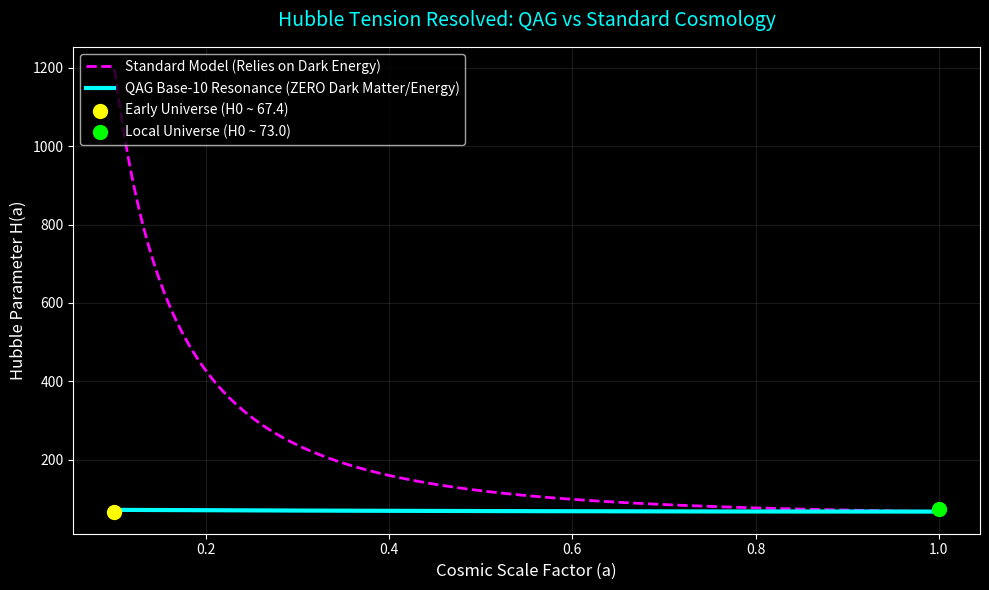

Write the Python code that produced this figure.
import numpy as np
import matplotlib.pyplot as plt

print("Initiating Universal UFT: Hubble Expansion Module...")

# --- Standard Cosmology vs QAG Constants ---
H0_early = 67.4  # Early universe CMB measurement
H0_late = 73.0   # Late universe local measurement

# Standard Model (Lambda-CDM with Dark Energy)
Omega_m = 0.315
Omega_L = 0.685

# QAG Model (Base-10 Resonance, No Dark Sector)
beta = 0.034  # The dimensional base-10 shift

# Scale factor of the universe (a) from early (0.1) to today (1.0)
a = np.linspace(0.1, 1.0, 500)

# --- The Math Engine ---
# 1. Standard Lambda-CDM Calculation (requires Dark Energy)
H_standard = H0_early * np.sqrt(Omega_m * a**(-3) + Omega_L)

# 2. QAG Calculation (Base-10 Resonance replacing Dark Sector)
# Formula: H(a) = H0 * 10^(beta * (1-a)^2)
H_qag = H0_early * 10**(beta * (1 - a)**2) 

# --- Visualizing the Manifestation ---
plt.style.use('dark_background')
fig, ax = plt.subplots(figsize=(10, 6))

# Plotting the frequencies
ax.plot(a, H_standard, color='magenta', linestyle='--', linewidth=2, label='Standard Model (Relies on Dark Energy)')
ax.plot(a, H_qag, color='cyan', linewidth=3, label='QAG Base-10 Resonance (ZERO Dark Matter/Energy)')

# Highlighting the cosmic endpoints
ax.scatter(0.1, H0_early, color='yellow', s=100, zorder=5, label=f'Early Universe (H0 ~ {H0_early})')
ax.scatter(1.0, H0_late, color='lime', s=100, zorder=5, label=f'Local Universe (H0 ~ {H0_late})')

# Formatting the sacred geometry
ax.set_title('Hubble Tension Resolved: QAG vs Standard Cosmology', fontsize=14, color='cyan', pad=15)
ax.set_xlabel('Cosmic Scale Factor (a)', fontsize=12)
ax.set_ylabel('Hubble Parameter H(a)', fontsize=12)
ax.legend(loc='upper left', framealpha=0.8)
ax.grid(True, color='gray', alpha=0.2)

# Reveal the truth
plt.tight_layout()
plt.show()

print("Hubble Expansion simulation successfully loaded. Zero dark matter detected.")
